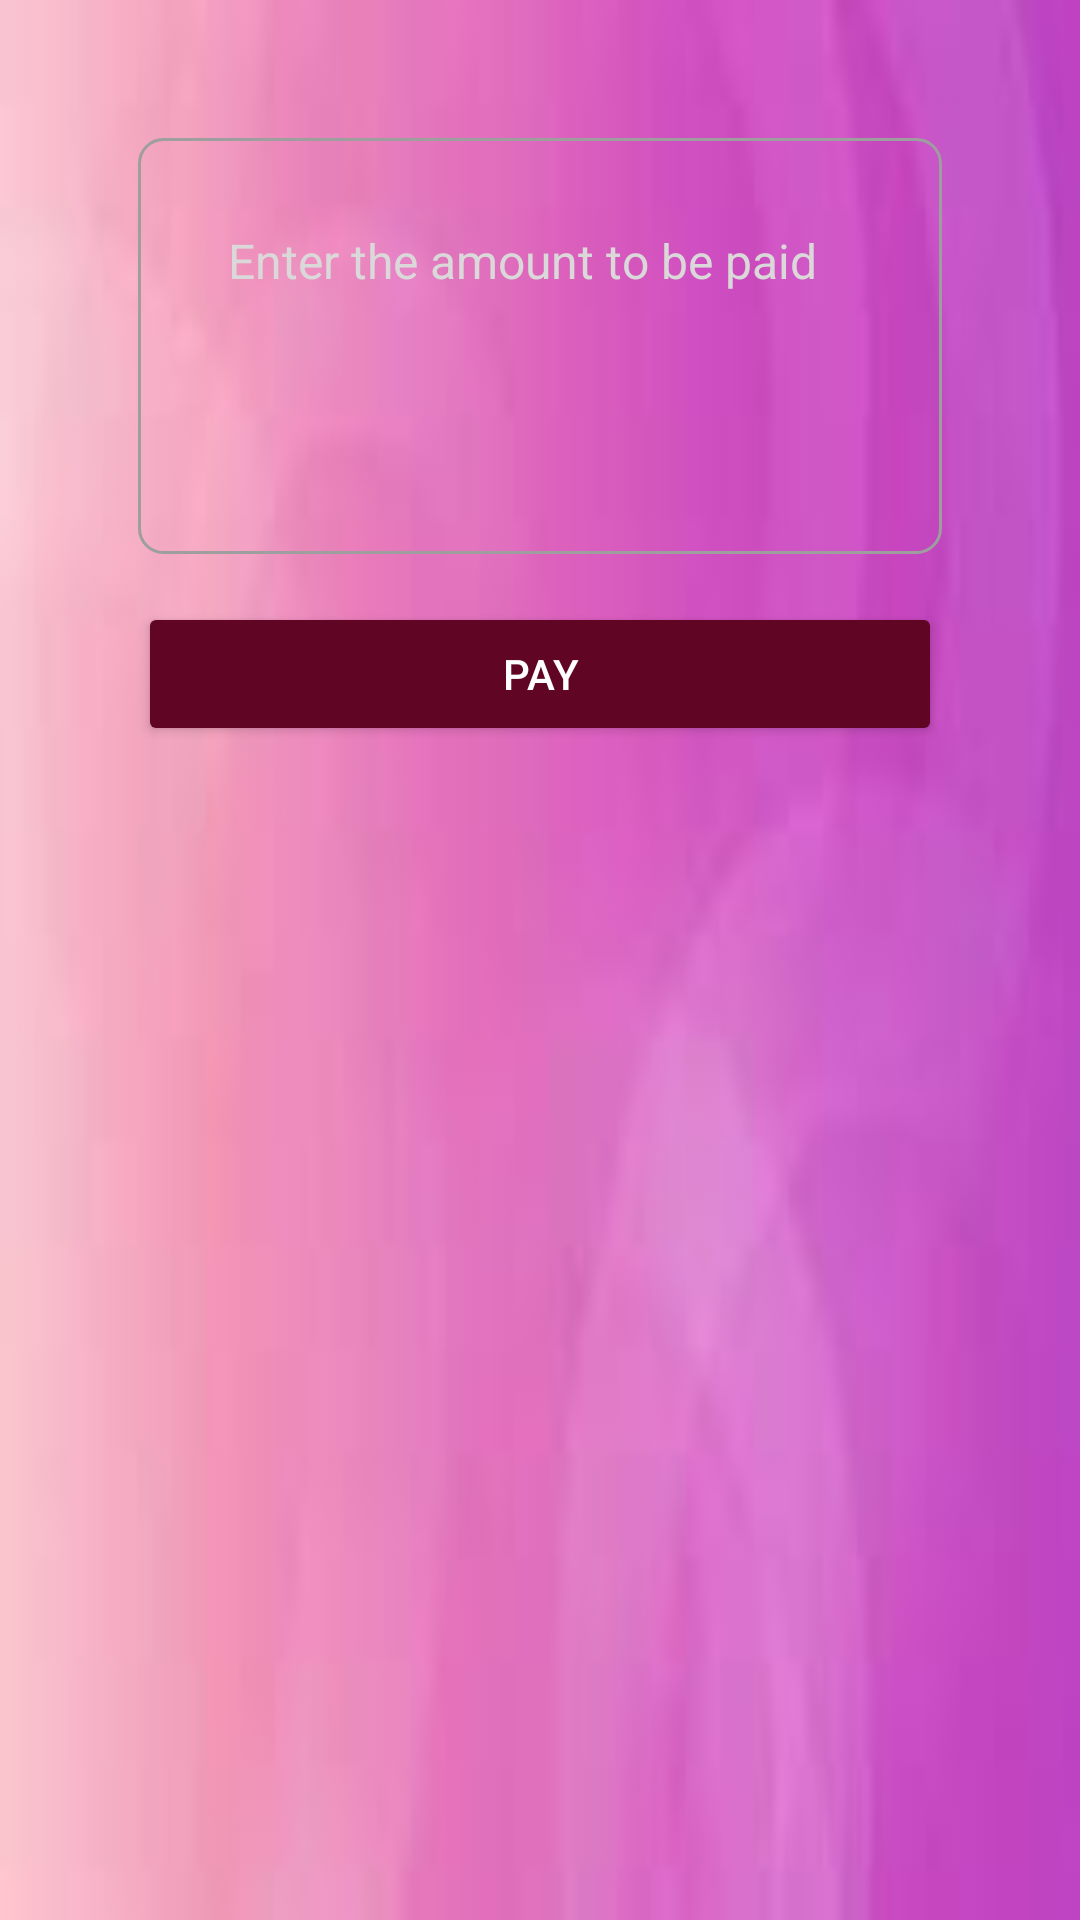

This screen was rendered from an Android layout file. Write that file and the resources it references.
<!-- AndroidManifest.xml: application theme Theme.ApartmentPal -->
<!-- res/layout/activity_pay_amount.xml -->
<RelativeLayout xmlns:android="http://schemas.android.com/apk/res/android"
    android:layout_width="match_parent"
    android:layout_height="match_parent"
    xmlns:app="http://schemas.android.com/apk/res-auto"
    android:background="@drawable/bg2"
    android:padding="16dp">

    <LinearLayout
        android:layout_width="match_parent"
        android:layout_height="wrap_content"
        android:orientation="vertical"
        android:padding="30dp">

        <EditText
            android:id="@+id/amountEditText"
            android:layout_width="match_parent"
            android:layout_height="wrap_content"
            android:background="@drawable/edittext_background"
            android:gravity="top"
            android:hint="Enter the amount to be paid"
            android:inputType="textMultiLine"
            android:minLines="4"
            android:padding="30dp"
            android:textColor="#FFFFFF"
            android:textColorHint="#DAD8D8"
            android:textSize="16sp" />

        <Button
            android:id="@+id/payButton"
            android:layout_width="match_parent"
            android:layout_height="wrap_content"
            android:layout_marginTop="16dp"
            android:backgroundTint="#610524"
            android:text="PAY"
            android:textColor="#FFFFFF" />
    </LinearLayout>
</RelativeLayout>
<!-- resources referenced by this layout -->
<resources>
  <!-- drawable bg2: jpeg bitmap (drawable, 1798 bytes) -->
  <!-- drawable edittext_background (drawable) -->
  <shape xmlns:android="http://schemas.android.com/apk/res/android"
      android:shape="rectangle">
      <stroke
          android:width="1dp"
          android:color="#9E9E9E" /> 
      <corners android:radius="8dp" />
  </shape>
  <style name="Theme.ApartmentPal" parent="Base.Theme.ApartmentPal" />
  <style name="Base.Theme.ApartmentPal" parent="Theme.AppCompat.Light.NoActionBar">
          
          
      </style>
</resources>
